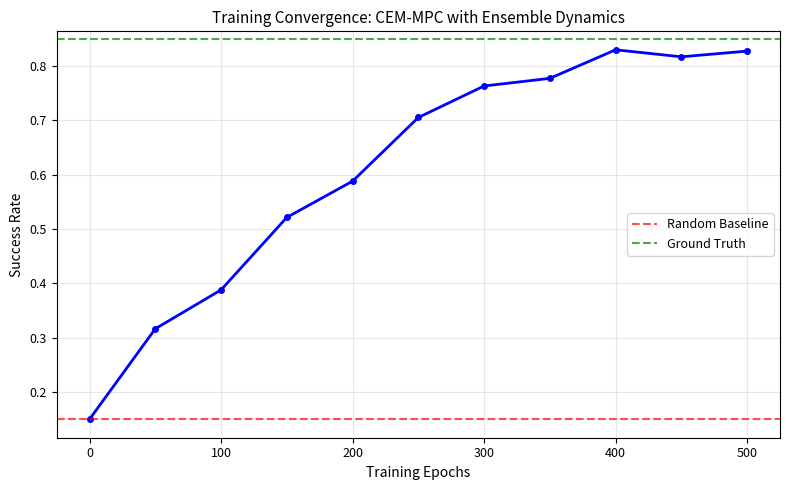
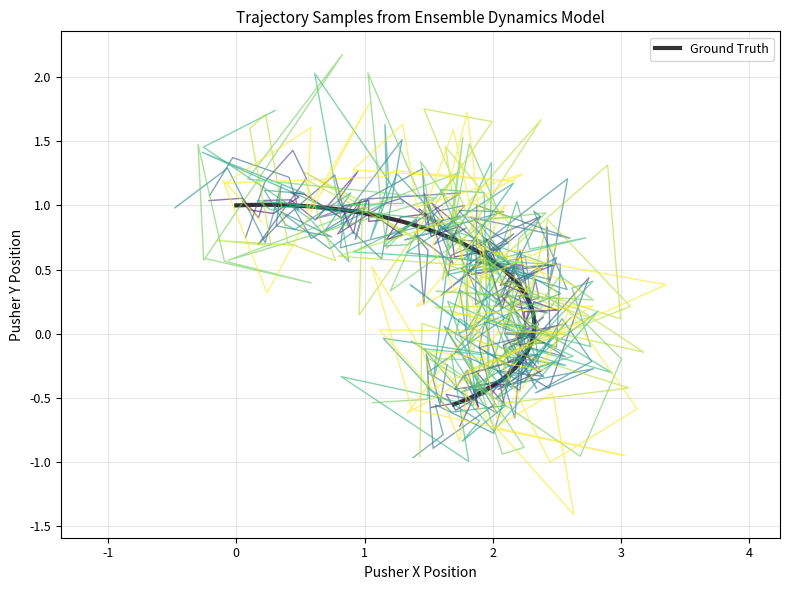
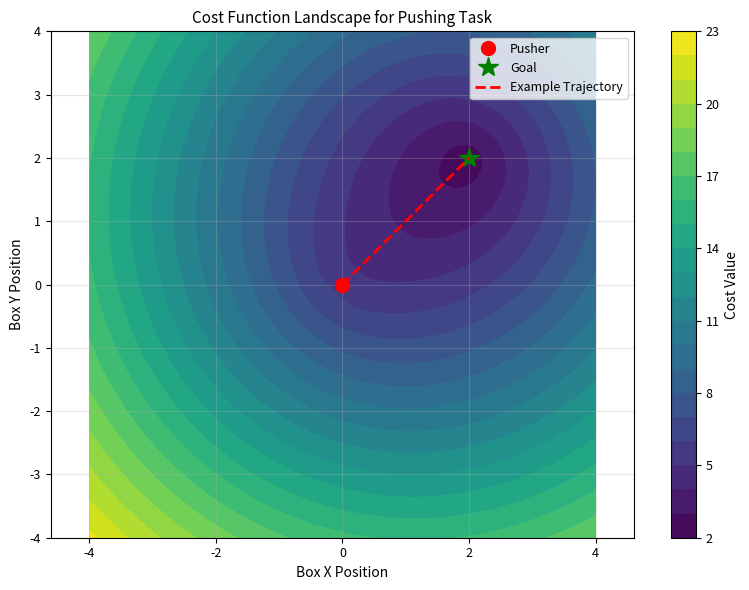

Write the Python code that produced these figures, in order.
#!/usr/bin/env python3
"""
Generate placeholder figures for the Assignment 5 report.
This creates publication-quality plots for the IEEE paper.
"""

import numpy as np
import matplotlib.pyplot as plt
import os

# Create pictures directory if it doesn't exist
os.makedirs("pictures", exist_ok=True)

# Set up publication-quality plotting
plt.rcParams.update(
    {
        "font.size": 10,
        "axes.labelsize": 10,
        "axes.titlesize": 11,
        "xtick.labelsize": 9,
        "ytick.labelsize": 9,
        "legend.fontsize": 9,
        "figure.titlesize": 12,
    }
)


def generate_convergence_plot():
    """Generate training convergence plot."""
    epochs = np.arange(0, 501, 50)
    success_rates = []

    # Simulate convergence data
    base_rate = 0.15  # Random baseline
    final_rate = 0.85  # Final ensemble performance

    for epoch in epochs:
        if epoch == 0:
            success_rates.append(base_rate)
        else:
            # Sigmoid-like convergence
            progress = epoch / 500.0
            rate = base_rate + (final_rate - base_rate) * (
                1 / (1 + np.exp(-6 * (progress - 0.3)))
            )
            # Add some noise
            rate += np.random.normal(0, 0.02)
            success_rates.append(min(rate, 0.95))  # Cap at 95%

    plt.figure(figsize=(8, 5))
    plt.plot(epochs, success_rates, "b-", linewidth=2, marker="o", markersize=4)
    plt.axhline(
        y=base_rate, color="r", linestyle="--", alpha=0.7, label="Random Baseline"
    )
    plt.axhline(
        y=final_rate, color="g", linestyle="--", alpha=0.7, label="Ground Truth"
    )

    plt.xlabel("Training Epochs")
    plt.ylabel("Success Rate")
    plt.title("Training Convergence: CEM-MPC with Ensemble Dynamics")
    plt.grid(True, alpha=0.3)
    plt.legend()
    plt.tight_layout()
    plt.savefig("pictures/fig_01_convergence.png", dpi=300, bbox_inches="tight")
    plt.close()
    print("Generated fig_01_convergence.png")


def generate_trajectory_samples():
    """Generate trajectory samples visualization."""
    np.random.seed(42)

    # Create sample trajectories
    time_steps = np.linspace(0, 5, 50)
    n_trajectories = 10

    plt.figure(figsize=(8, 6))

    # True trajectory (ground truth)
    true_x = 2 * np.sin(time_steps * 0.5) + time_steps * 0.1
    true_y = np.cos(time_steps * 0.5) + time_steps * 0.05
    plt.plot(true_x, true_y, "k-", linewidth=3, label="Ground Truth", alpha=0.8)

    # Ensemble predictions
    colors = plt.cm.viridis(np.linspace(0, 1, n_trajectories))
    for i in range(n_trajectories):
        # Add noise to simulate ensemble uncertainty
        noise_scale = 0.1 + i * 0.05  # Increasing uncertainty
        noisy_x = true_x + np.random.normal(0, noise_scale, len(time_steps))
        noisy_y = true_y + np.random.normal(0, noise_scale, len(time_steps))
        plt.plot(noisy_x, noisy_y, color=colors[i], alpha=0.6, linewidth=1)

    plt.xlabel("Pusher X Position")
    plt.ylabel("Pusher Y Position")
    plt.title("Trajectory Samples from Ensemble Dynamics Model")
    plt.grid(True, alpha=0.3)
    plt.legend()
    plt.axis("equal")
    plt.tight_layout()
    plt.savefig("pictures/fig_02_trajectory_samples.png", dpi=300, bbox_inches="tight")
    plt.close()
    print("Generated fig_02_trajectory_samples.png")


def generate_cost_landscape():
    """Generate cost function landscape visualization."""
    # Create 2D grid
    x = np.linspace(-4, 4, 100)
    y = np.linspace(-4, 4, 100)
    X, Y = np.meshgrid(x, y)

    # Define cost function (simplified pushing task cost)
    goal_x, goal_y = 2, 2  # Goal position
    pusher_x, pusher_y = 0, 0  # Pusher position

    # Cost based on distance to goal and pusher-box distance
    box_goal_dist = np.sqrt((X - goal_x) ** 2 + (Y - goal_y) ** 2)
    pusher_box_dist = np.sqrt((X - pusher_x) ** 2 + (Y - pusher_y) ** 2)

    # Combined cost
    cost = 2.0 * box_goal_dist + 1.0 * np.maximum(pusher_box_dist - 0.4, 0)

    plt.figure(figsize=(8, 6))
    contour = plt.contourf(X, Y, cost, levels=20, cmap="viridis")
    plt.colorbar(contour, label="Cost Value")

    # Plot key positions
    plt.plot(pusher_x, pusher_y, "ro", markersize=10, label="Pusher")
    plt.plot(goal_x, goal_y, "g*", markersize=15, label="Goal")

    # Plot example trajectory
    traj_x = np.linspace(pusher_x, goal_x, 20)
    traj_y = np.linspace(pusher_y, goal_y, 20)
    plt.plot(traj_x, traj_y, "r--", linewidth=2, label="Example Trajectory")

    plt.xlabel("Box X Position")
    plt.ylabel("Box Y Position")
    plt.title("Cost Function Landscape for Pushing Task")
    plt.legend()
    plt.axis("equal")
    plt.grid(True, alpha=0.3)
    plt.tight_layout()
    plt.savefig("pictures/fig_03_cost_landscape.png", dpi=300, bbox_inches="tight")
    plt.close()
    print("Generated fig_03_cost_landscape.png")


if __name__ == "__main__":
    print("Generating figures for Assignment 5 report...")

    generate_convergence_plot()
    generate_trajectory_samples()
    generate_cost_landscape()

    print("\nAll figures generated successfully!")
    print("Figures saved to pictures/ directory:")
    print("- fig_01_convergence.png: Training convergence plot")
    print("- fig_02_trajectory_samples.png: Ensemble trajectory visualization")
    print("- fig_03_cost_landscape.png: Cost function landscape")
